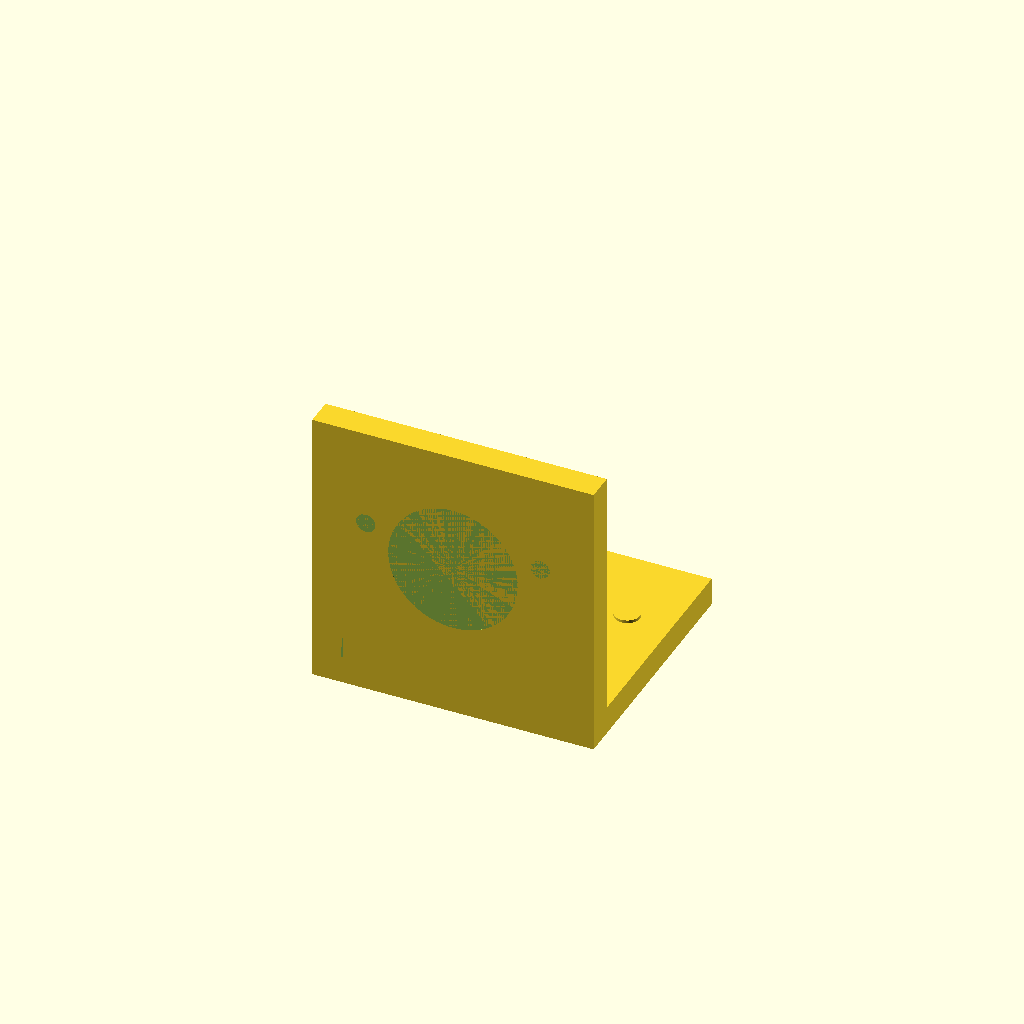
Cell 1: rendered with the file's own defaults.
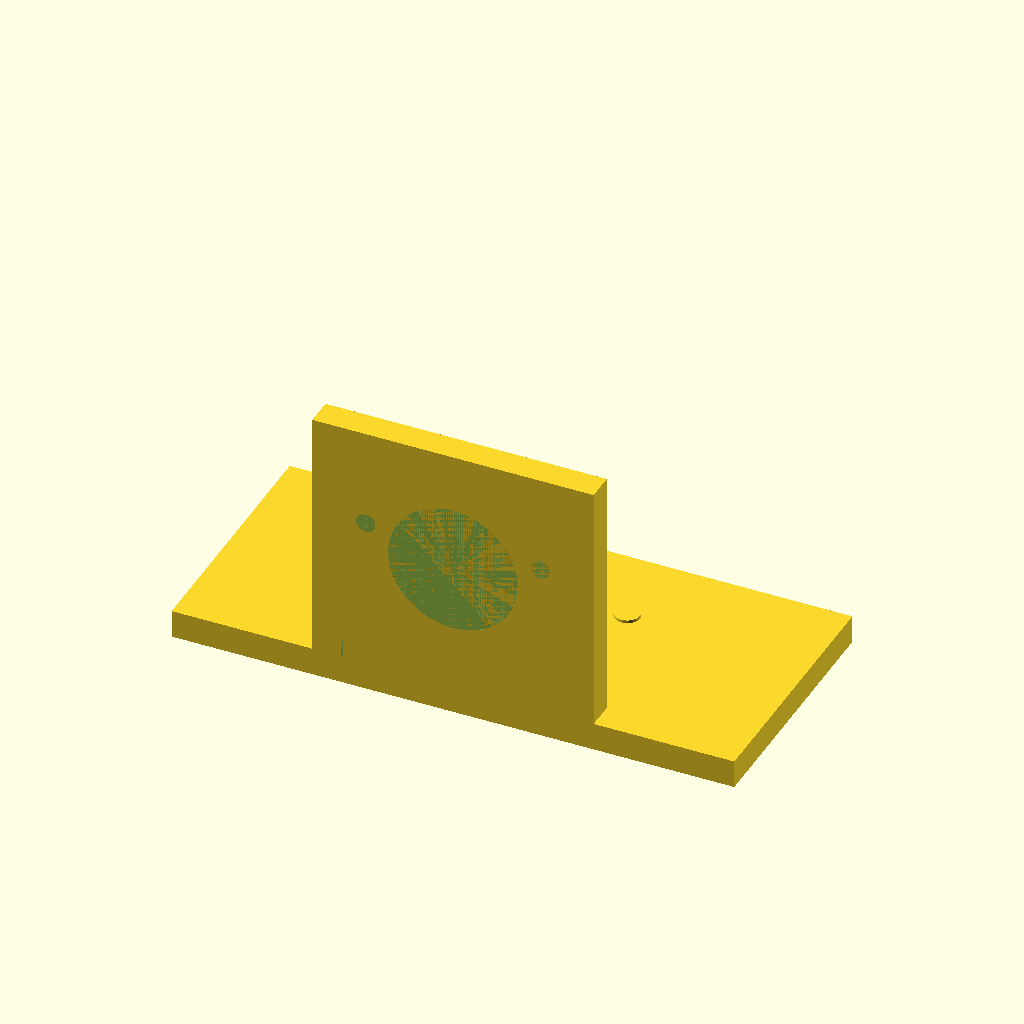
Cell 2: the same model with base_x = 50.
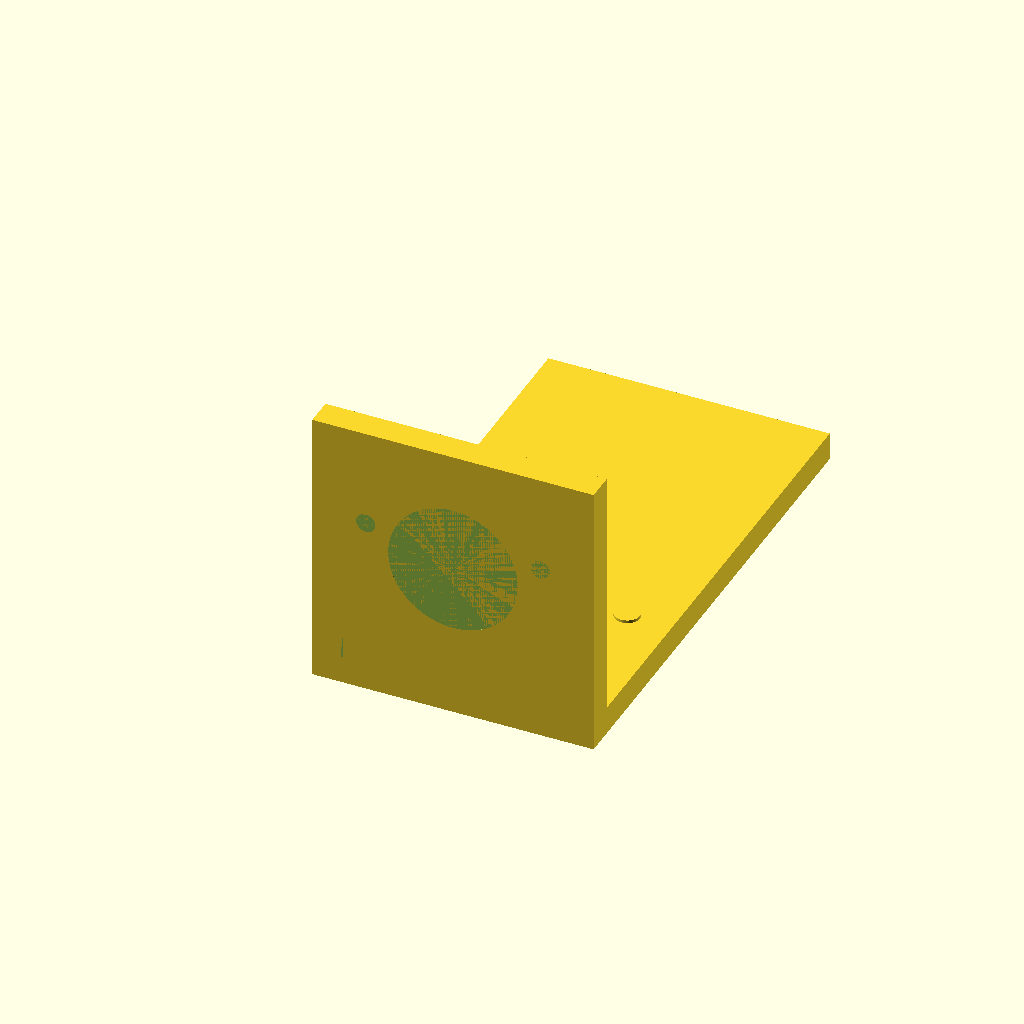
Cell 3: the same model with base_y = 90.
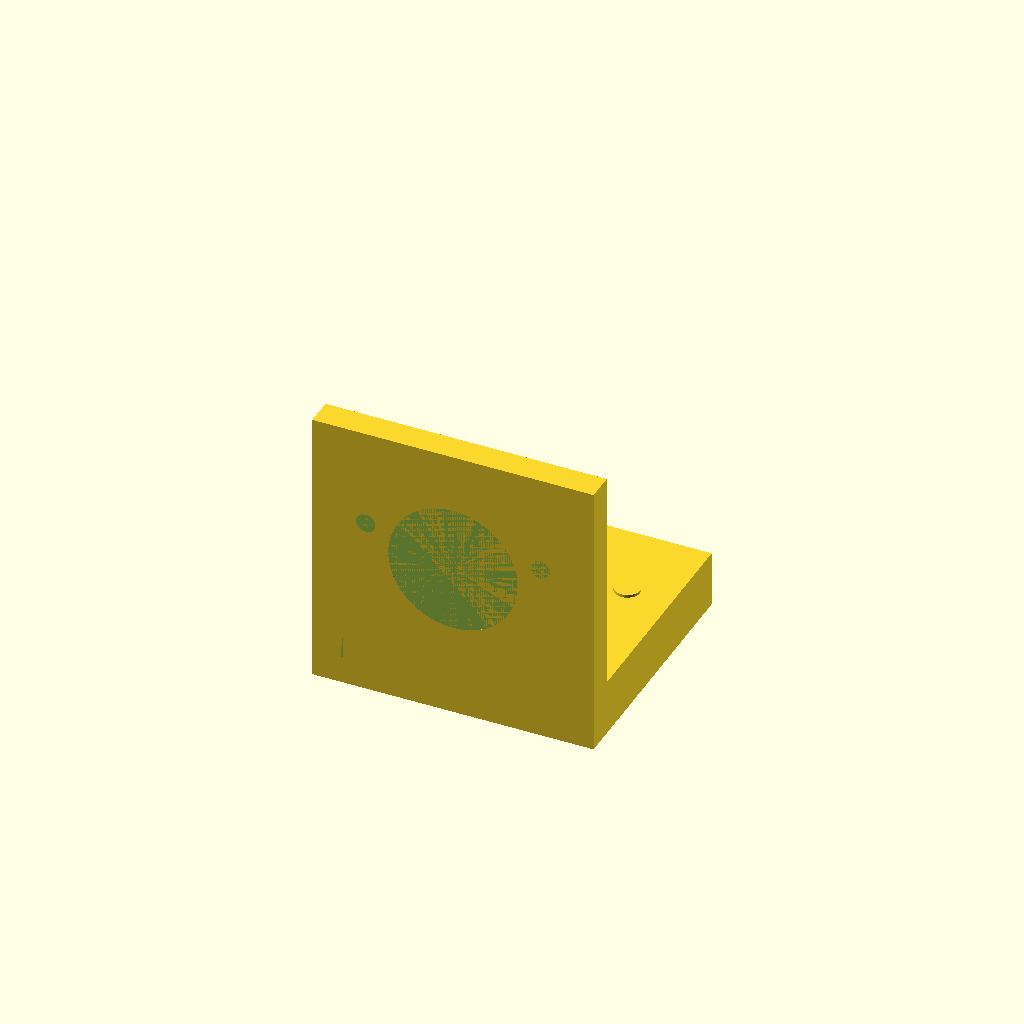
Cell 4 — base_z set to 10, the other parameters unchanged.
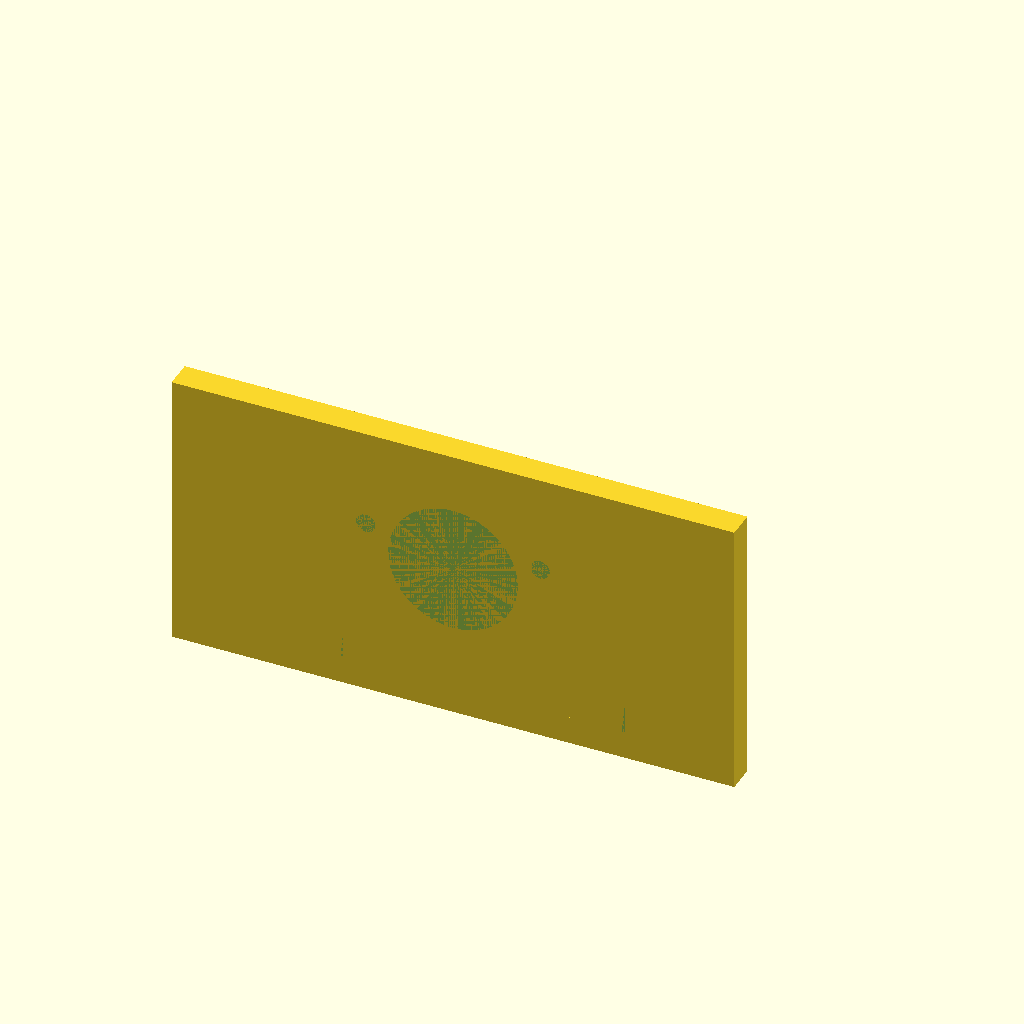
Cell 5 — motor_x set to 50, the other parameters unchanged.
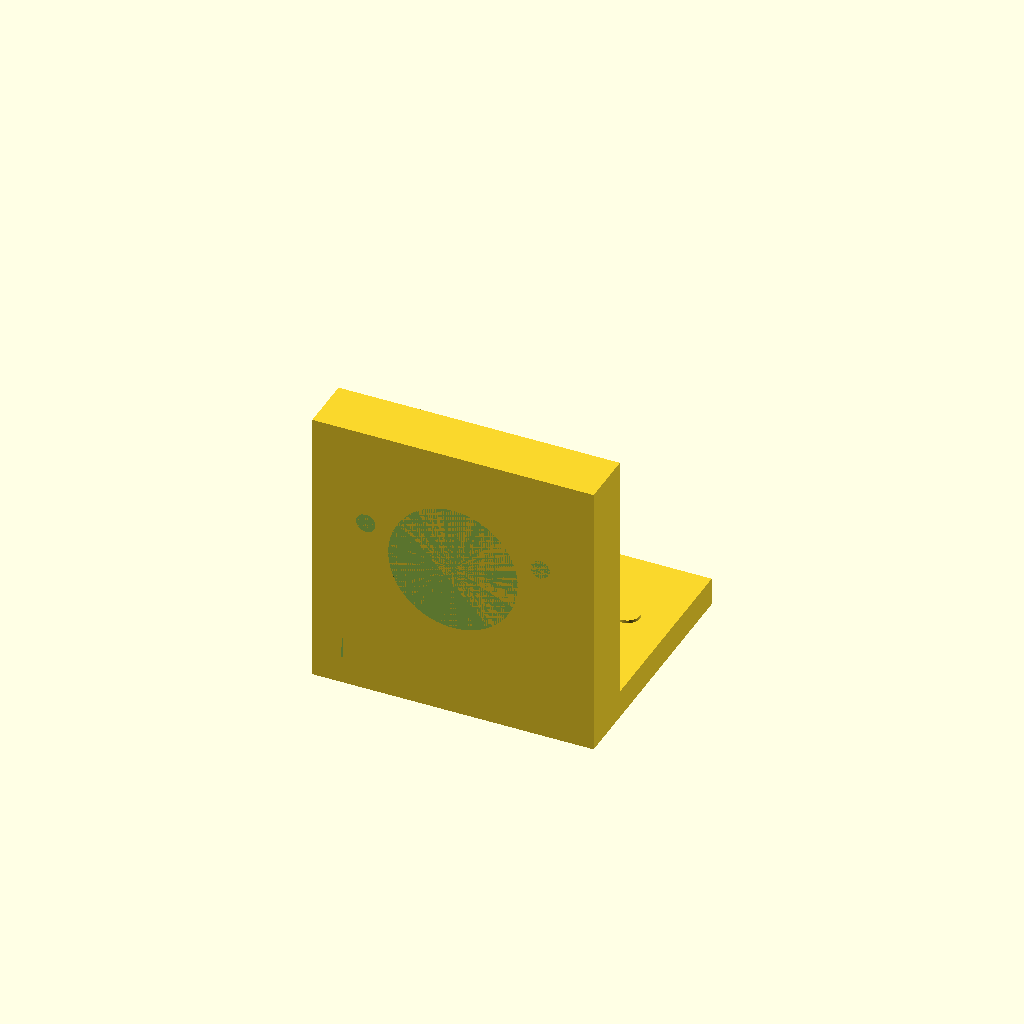
Cell 6 — motor_y set to 10, the other parameters unchanged.
One fixed orthographic camera (rotation 55°, 0°, 25°; colour scheme Cornfield) for every cell.
The OpenSCAD source (bench/results/box-v6/code/tiiny_ATinyGreenCell_scadcoder-qwen3.5-9b-v6/nema17_motor_bracket_s0_a2.scad):
// L-shaped mounting bracket for a NEMA 17 stepper motor, e.g. for a syringe pump.
// Print orientation: the base plate lies on the bed.
//
// Specification:
//   Base plate: x from -25 to 25, y from 0 to 45, z from 0 to 5.
//   Two M4 vertical through-holes at (x = -17, y = 30) and (x = 17, y = 30).
//   Vertical motor plate: x from -25 to 25, y from 0 to 5, z from 0 to 50,
//   standing on the back edge of the base.
//   A 23 mm hole for the motor's centring boss runs along Y through the motor plate,
//   centred at x = 0, z = 28.
//   Four M3 screw holes on a 31 mm square pattern centred on the boss hole.
//   Two triangular gussets, 5 mm thick, flush with the left and right edges
//   (x = -25 to -20 and x = 20 to 25). Each gusset is a right triangle in the YZ plane,
//   with legs 20 mm along +Y and 20 mm along +Z, its right-angle corner at y = 5, z = 5
//   (where the plates meet).

// ---- Base plate ----
base_x = 25;       // plate spans x = -25 to 25
base_y = 45;       // plate spans y = 0 to 45
base_z = 5;        // plate thickness

// ---- Motor plate ----
motor_x = 25;      // plate spans x = -25 to 25
motor_y = 5;       // plate spans y = 0 to 5
motor_z = 50;      // plate height (z = 0 to 50)

// ---- Boss hole ----
boss_d = 23;       // motor centring boss hole diameter
boss_x = 0;        // hole centre x
boss_z = 28;       // hole centre z

// ---- Screw holes ----
screw_d = 3.4;     // M3 screw hole diameter
screw_p = 31;      // square pattern side length
screw_h = 4.5;     // screw hole depth

// ---- Gussets ----
gusset_t = 5;      // gusset thickness (along X)
gusset_y = 5;      // gusset leg length along Y
gusset_z = 5;      // gusset leg length along Z
gusset_x = -20;    // left gusset spans x = -25 to -20

// ---- Misc ----
eps = 0.5;         // cutter overshoot past faces
$fn = 96;          // curve resolution

difference() {
    union() {
        // Base plate with M4 through-holes
        translate([-base_x, 0, 0])
            cube([base_x - (-base_x), base_y, base_z]);
        for (sx = [-17, 17])
            translate([sx, 30, 0])
                cylinder(d = 4.5, h = base_z + eps);

        // Vertical motor plate
        translate([-motor_x, 0, 0])
            cube([motor_x - (-motor_x), motor_y, motor_z]);
    }

    // Boss hole cut along Y
    translate([boss_x, 0, boss_z])
        rotate([90, 0, 0])
            cylinder(d = boss_d, h = motor_y + 2 * eps);

    // M3 screw holes on square pattern centred on boss hole
    for (i = [0 : 3]) {
        r = screw_p / 2;
        a = i * 90;
        translate([boss_x + r * cos(a), 0, boss_z + screw_h])
            rotate([90, 0, 0])
                cylinder(d = screw_d, h = motor_y + eps);
    }

    // Gussets flush with left and right edges
    for (sx = [-25, 25])
        translate([sx, 0, 0])
            rotate([90, 0, 0])
                linear_extrude(height = gusset_t)
                    polygon(points = [
                        [gusset_y, gusset_z],
                        [gusset_y + eps, gusset_z],
                        [gusset_y + eps, gusset_z + gusset_z]
                    ]);
}
Parameter table extracted from the source (name, type, default, range or options):
base_x: number, default 25
base_y: number, default 45
base_z: number, default 5
motor_x: number, default 25
motor_y: number, default 5
motor_z: number, default 50
boss_d: number, default 23
boss_x: number, default 0
boss_z: number, default 28
screw_d: number, default 3.4
screw_p: number, default 31
screw_h: number, default 4.5
gusset_t: number, default 5
gusset_y: number, default 5
gusset_z: number, default 5
gusset_x: number, default -20
eps: number, default 0.5
